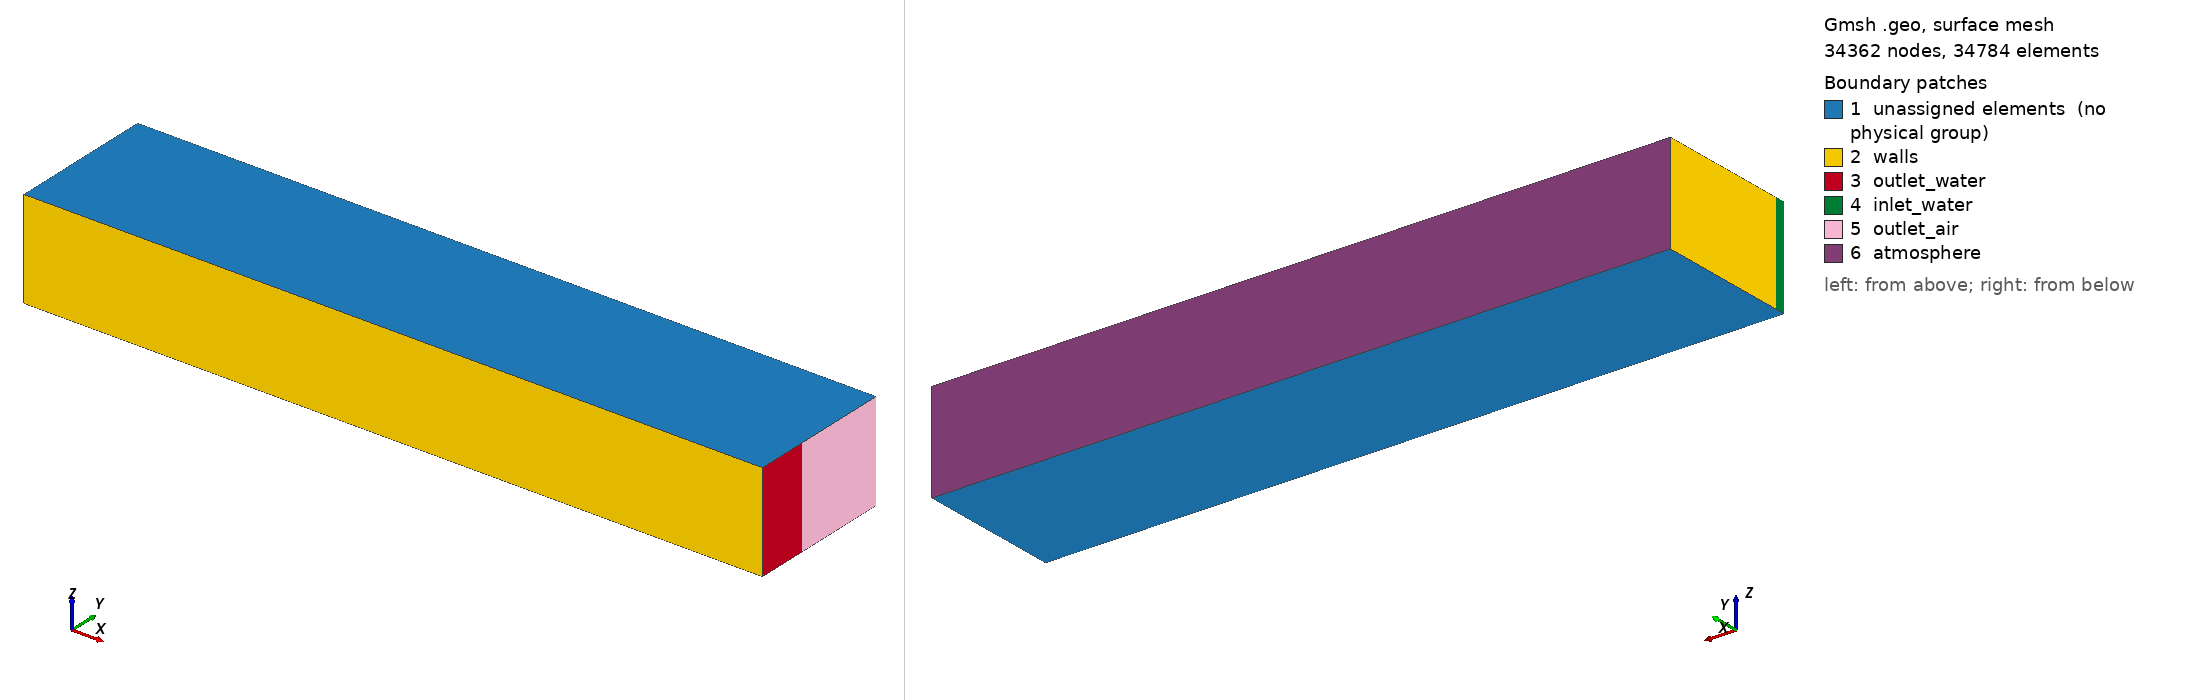

Gmsh geometry script, surface-meshed: 34362 nodes, 34784 surface elements. Boundary patches (legend numbers): 1 unassigned elements (no physical group), 2 walls, 3 outlet_water, 4 inlet_water, 5 outlet_air, 6 atmosphere. Left view from above one corner, right view from below the opposite corner. Legend entries are the model's physical surfaces; 'unassigned elements' are surfaces in no physical group. The drawing asked Gmsh for element sizes between 1% and 20% of the model's largest extent; the script's own settings can give other sizes.

=== hydraulicJump3D.geo (drawn) ===
// Inputs
x = 1.5;
y1 = 0.02;
y2 = 0.1040 - y1;
y3 = 0.3 - y2 - y1;
z = 0.2;
/* cellsize = y1/2; // deltaX */
cellsize = 0.008; //

// Points
Point(0) = {0, 0, 0};
Point(1) = {x, 0, 0};
Point(2) = {x, y1, 0};
Point(3) = {0, y1, 0};

// Points Block 2
Point(4) = {x, y2 + y1, 0};
Point(5) = {0, y2 + y1, 0};
Point(6) = {x, y3 + y2 + y1, 0};
Point(7) = {0, y3 + y2 + y1, 0};

// Block 1
Line(10) = {0,1};
Line(11) = {1,2};
Line(12) = {2,3};
Line(13) = {3,0};

// Block 2
// Line -12
Line(14) = {2,4};
Line(15) = {4,5};
Line(16) = {5,3};

// Block 3
// Line -15
Line(17) = {4,6};
Line(18) = {6,7};
Line(19) = {7,5};

// Surface Block 1
Line Loop(20) = {10, 11, 12, 13};
Plane Surface(21) = 20; surfaceOne = 21;

// Surface Block 2
Line Loop(22) = {-12, 14,15,16};
Plane Surface(23) = 22; surfaceTwo = 23;

// Surface Block 3
Line Loop(24) = {-15, 17, 18, 19};
Plane Surface(25) = 24; surfaceThree = 25;

// Structured Mesh Block 1
// Divide the lines based on cellsize definition
divx = x/cellsize + 1;
divy = y1/cellsize + 1;
Transfinite Line{10,12} = divx;
Transfinite Line{11,13} = divy;
Transfinite Surface(surfaceOne);
Recombine Surface(surfaceOne);

// Structured Mesh Block 2
// Divide the lines based on cellsize definition
divx = x/cellsize + 1;
divy = y2/cellsize + 1;
Transfinite Line{-12,15} = divx;
Transfinite Line{14,16} = divy;
Transfinite Surface(surfaceTwo);
Recombine Surface(surfaceTwo);

// Structured Mesh Block 3
// Divide the lines based on cellsize definition
divx = x/cellsize + 1;
divy = y3/cellsize + 1;
Transfinite Line{-15,18} = divx;
Transfinite Line{17,19} = divy;
Transfinite Surface(surfaceThree);
Recombine Surface(surfaceThree);

divz = z/cellsize + 1;
surfaceOneE[] =
Extrude {0, 0, z}
{
    Surface{surfaceOne};
    Layers{divz};
    Recombine;
};

surfaceTwoE[] =
Extrude {0, 0, z}
{
    Surface{surfaceTwo};
    Layers{divz};
    Recombine;
};

surfaceThreeE[] =
Extrude {0, 0, z}
{
    Surface{surfaceThree};
    Layers{divz};
    Recombine;
};

Physical Surface("walls") = {surfaceOneE[2], surfaceTwoE[5], surfaceThreeE[5]};
/* frontAndBack surfaceOne surfaceOneE[0] surfaceTwo surfaceTwoE[0] surfaceThree surfaceThree[0] */
/* Physical Surface("inlet_air") = {surfaceTwoE[5], surfaceThreeE[5]}; */
Physical Surface("inlet_water") = {surfaceOneE[5]};
Physical Surface("outlet_air") = {surfaceThreeE[3]};
Physical Surface("outlet_water") = {surfaceOneE[3], surfaceTwoE[3]};
Physical Surface("atmosphere") = {surfaceThreeE[4]};
Physical Volume("internal") = {surfaceOneE[1], surfaceTwoE[1], surfaceThreeE[1]};
